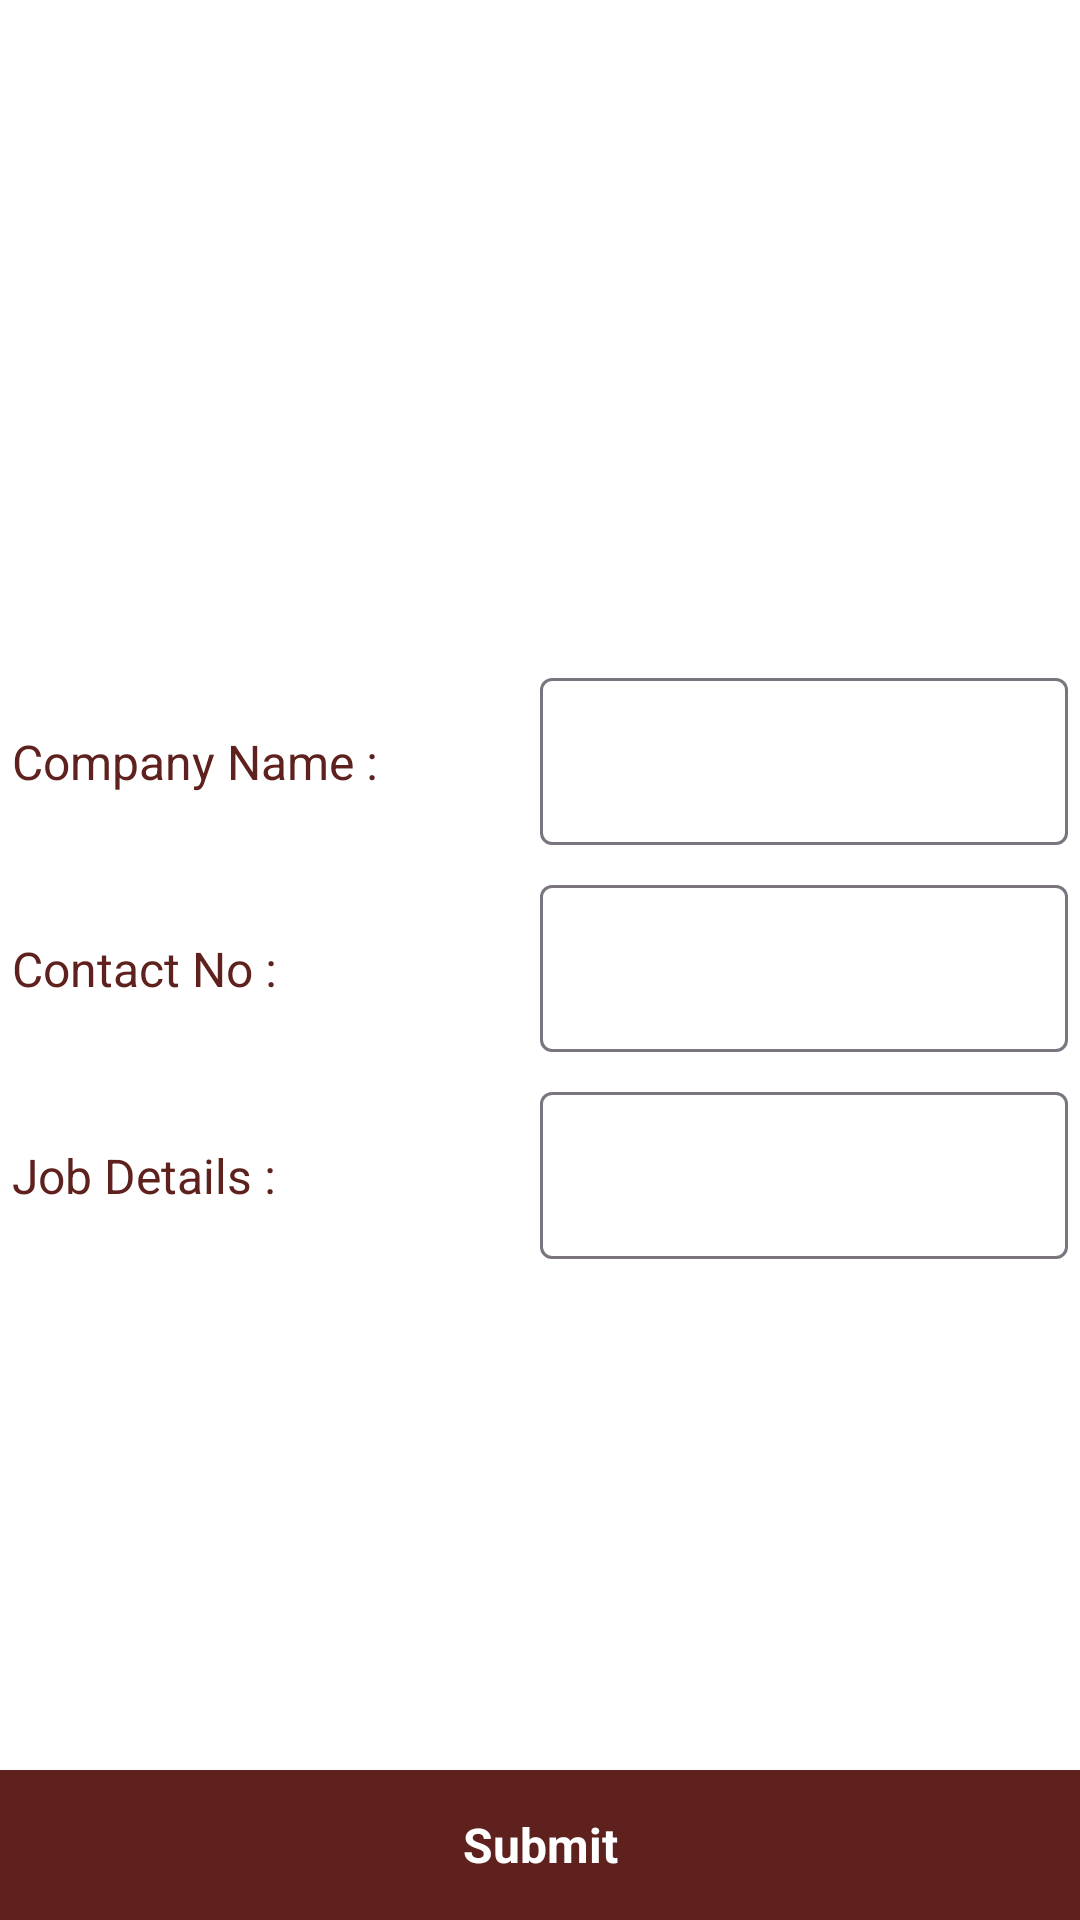

This screen was rendered from an Android layout file. Write that file and the resources it references.
<!-- AndroidManifest.xml: application theme Theme.MyInterview -->
<!-- res/layout/activity_add_job_details.xml -->
<?xml version="1.0" encoding="utf-8"?>
<androidx.constraintlayout.widget.ConstraintLayout xmlns:android="http://schemas.android.com/apk/res/android"
    xmlns:app="http://schemas.android.com/apk/res-auto"
    xmlns:tools="http://schemas.android.com/tools"
    android:layout_width="match_parent"
    android:layout_height="match_parent"
    android:background="@color/white"
    tools:context=".ui.AddJobDetails">

    <LinearLayout
        android:layout_width="match_parent"
        android:layout_height="wrap_content"
        android:orientation="vertical"
        app:layout_constraintTop_toTopOf="parent"
        app:layout_constraintStart_toStartOf="parent"
        app:layout_constraintEnd_toEndOf="parent"
        app:layout_constraintBottom_toBottomOf="parent"
        tools:ignore="MissingConstraints">

    <LinearLayout
        android:layout_width="match_parent"
        android:layout_height="wrap_content"
        android:orientation="horizontal"
        android:weightSum="2"
        android:layout_margin="4dp"
        tools:ignore="MissingConstraints">

        <TextView
            android:layout_width="match_parent"
            android:layout_height="wrap_content"
            android:layout_weight="1"
            android:layout_marginEnd="20dp"
            android:textColor="@color/brown"
            android:textSize="16sp"
            android:text="Company Name :"/>

        <com.google.android.material.textfield.TextInputLayout
            android:layout_width="match_parent"
            android:layout_height="wrap_content"
            android:layout_weight="1"
            app:hintTextColor="@color/brown">

            <com.google.android.material.textfield.TextInputEditText
                android:id="@+id/username_et"
                android:layout_width="match_parent"
                android:layout_height="wrap_content"
                android:text=""
                android:maxLines="2"
                android:textSize="16sp"
                android:textColor="@color/brown"
                android:textStyle="bold"/>

        </com.google.android.material.textfield.TextInputLayout>
    </LinearLayout>

    <LinearLayout
        android:layout_width="match_parent"
        android:layout_height="wrap_content"
        android:orientation="horizontal"
        android:weightSum="2"
        android:layout_margin="4dp"
        tools:ignore="MissingConstraints">

        <TextView
            android:layout_width="match_parent"
            android:layout_height="wrap_content"
            android:layout_weight="1"
            android:layout_marginEnd="20dp"
            android:textColor="@color/brown"
            android:textSize="16sp"
            android:text="Contact No :"/>

        <com.google.android.material.textfield.TextInputLayout
            android:layout_width="match_parent"
            android:layout_height="wrap_content"
            android:layout_weight="1"
            app:hintTextColor="@color/brown">

            <com.google.android.material.textfield.TextInputEditText
                android:id="@+id/email_id_et"
                android:layout_width="match_parent"
                android:layout_height="wrap_content"
                android:text=""
                android:inputType="number"
                android:textColor="@color/brown"
                android:textSize="16sp"
                android:textStyle="bold"/>

        </com.google.android.material.textfield.TextInputLayout>


    </LinearLayout>

    <LinearLayout
        android:layout_width="match_parent"
        android:layout_height="wrap_content"
        android:orientation="horizontal"
        android:weightSum="2"
        android:layout_margin="4dp"
        tools:ignore="MissingConstraints">

        <TextView
            android:layout_width="match_parent"
            android:layout_height="wrap_content"
            android:layout_weight="1"
            android:layout_marginEnd="20dp"
            android:textColor="@color/brown"
            android:textSize="16sp"
            android:text="Job Details :"/>

        <com.google.android.material.textfield.TextInputLayout
            android:layout_width="match_parent"
            android:layout_height="wrap_content"
            android:layout_weight="1"
            app:hintTextColor="@color/brown">

            <com.google.android.material.textfield.TextInputEditText
                android:id="@+id/date_of_birth"
                android:layout_width="match_parent"
                android:layout_height="wrap_content"
                android:text=""
                android:inputType="date"
                android:textColor="@color/brown"
                android:textSize="16sp"
                android:textStyle="bold"/>

        </com.google.android.material.textfield.TextInputLayout>


    </LinearLayout>

    </LinearLayout>

    <LinearLayout
        android:layout_width="match_parent"
        android:layout_height="wrap_content"
        android:orientation="vertical"
        app:layout_constraintBottom_toBottomOf="parent"
        app:layout_constraintStart_toStartOf="parent"
        app:layout_constraintEnd_toEndOf="parent"
        tools:ignore="MissingConstraints">

        <TextView
            android:layout_width="match_parent"
            android:layout_height="50dp"
            android:text="Submit"
            android:textColor="@color/white"
            android:gravity="center"
            android:textStyle="bold"
            android:textSize="16sp"
            android:background="@color/brown"/>

    </LinearLayout>

</androidx.constraintlayout.widget.ConstraintLayout>
<!-- resources referenced by this layout -->
<resources>
  <color name="brown">#5E211D</color>
  <color name="white">#FFFFFFFF</color>
  <style name="Theme.MyInterview" parent="Base.Theme.MyInterview" />
  <style name="Base.Theme.MyInterview" parent="Theme.Material3.DayNight.NoActionBar">
          
           <item name="colorPrimary">@color/brown</item>
      </style>
</resources>
